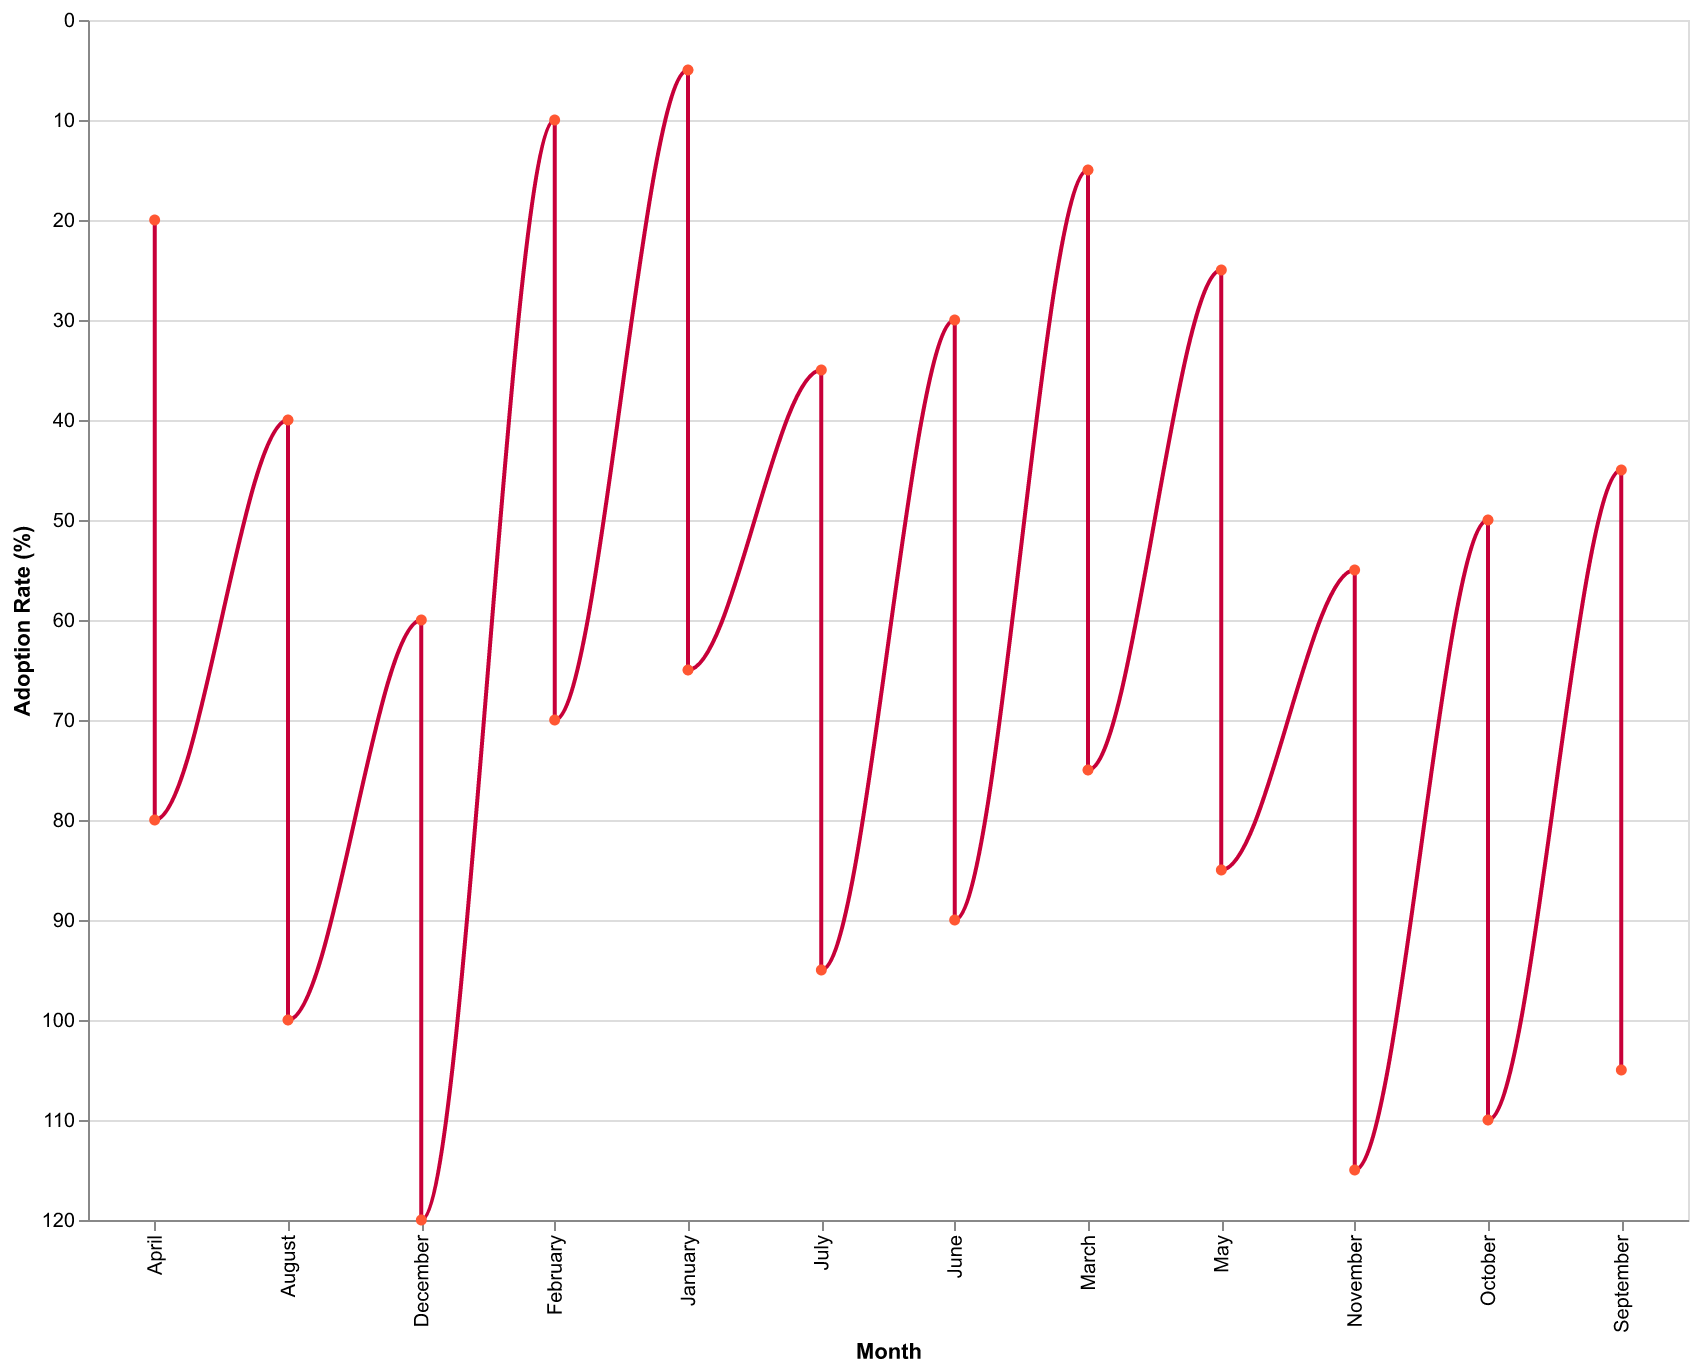

The file beside this chart, header and first rows:
Month, Adoption Rate
January, 5
February, 10
March, 15
April, 20
May, 25
June, 30
July, 35
August, 40
September, 45
October, 50
November, 55
December, 60
January, 65
February, 70
March, 75
April, 80
May, 85
June, 90
July, 95
August, 100
September, 105
October, 110
November, 115
December, 120
